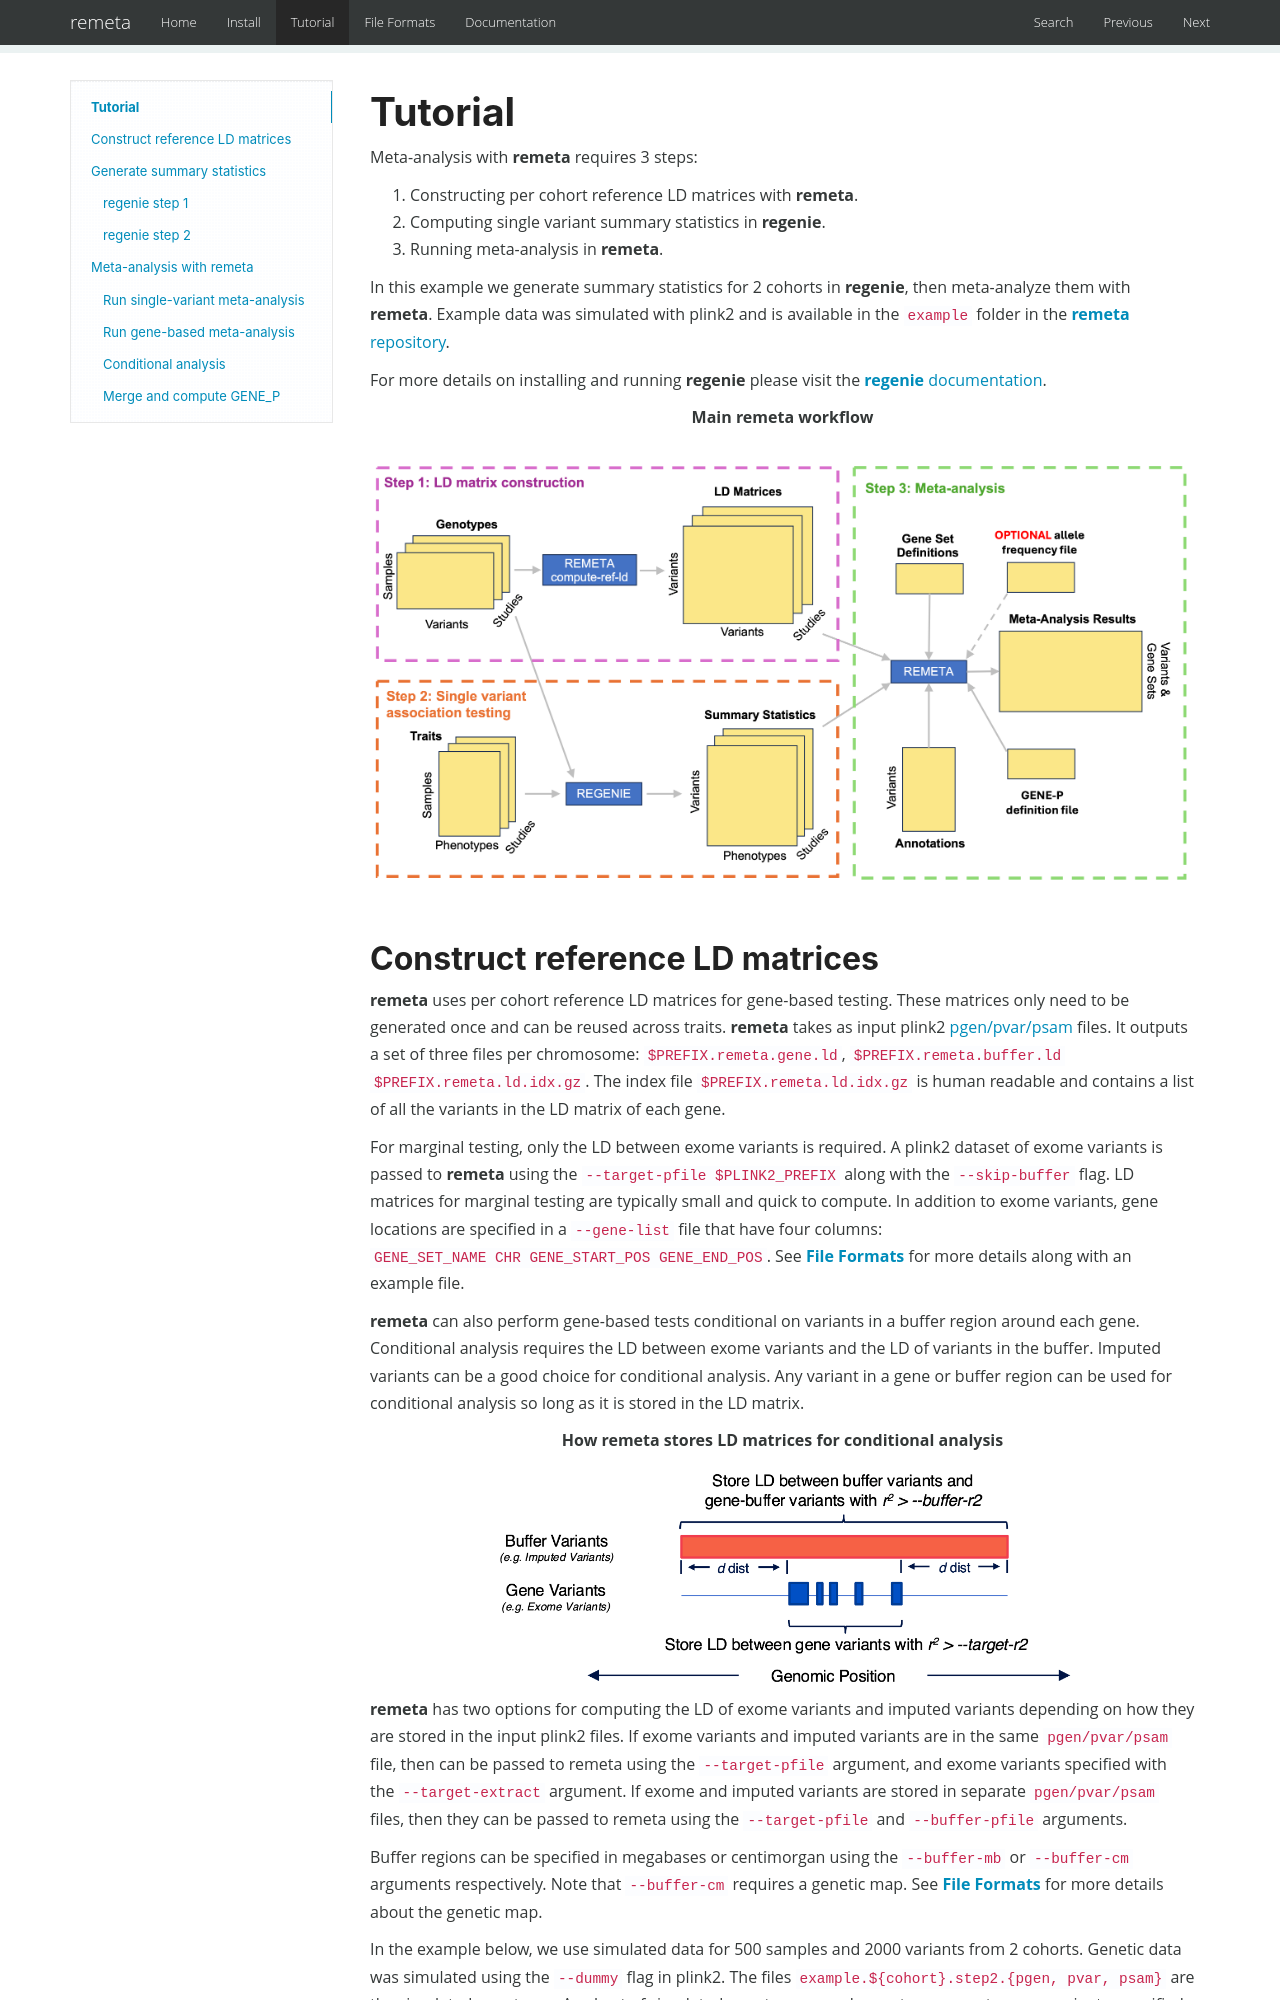

repository: rgcgithub/remeta · page: tutorial/index.html · generator: mkdocs

# Tutorial

Meta-analysis with **remeta** requires 3 steps:

1. Constructing per cohort reference LD matrices with **remeta**.
2. Computing single variant summary statistics in **regenie**.
3. Running meta-analysis in **remeta**.

In this example we generate summary statistics for 2 cohorts in **regenie**,
then meta-analyze them with **remeta**.
Example data was simulated with plink2 and is available in the `example` folder in the [**remeta** repository](https://github.com/rgcgithub/remeta).

For more details on installing and running **regenie** please visit the [**regenie** documentation](https://rgcgithub.github.io/regenie).


<p align="center" style="font-weight: bold;">
Main remeta workflow
</p>
![remeta workflow](img/remeta_workflow.png "remeta workflow")
